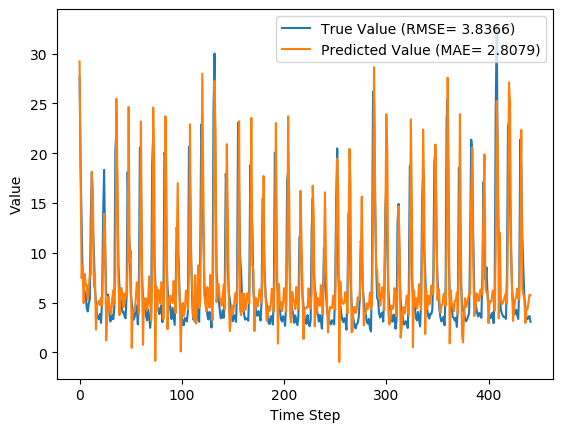

The table this chart was drawn from, first rows:
y_true, y_pred, y_true_scaled, y_pred_scaled
27.59, 29.22, 0.8587, 0.911
18.73, 17.81, 0.5747, 0.545
12.85, 7.454, 0.3862, 0.2133
7.48, 8.651, 0.2141, 0.2516
6.57, 4.935, 0.1849, 0.1325
6.04, 7.871, 0.1679, 0.2266
5.81, 6.782, 0.1606, 0.1917
4.46, 6.771, 0.1173, 0.1914
4.1, 5.304, 0.1058, 0.1443
4.91, 6.442, 0.1317, 0.1808
5.34, 7.867, 0.1455, 0.2265
13.68, 7.785, 0.4128, 0.2239
18.14, 18.12, 0.5558, 0.5552
12.64, 16.22, 0.3795, 0.4944
10.28, 6.581, 0.3038, 0.1853
6.35, 7.899, 0.1779, 0.2275
5.03, 2.286, 0.1356, 0.04762
3.92, 4.623, 0.1, 0.1225
3.44, 4.973, 0.08462, 0.1338
3.32, 5.206, 0.08077, 0.1412
3.86, 4.738, 0.09808, 0.1262
2.95, 5.475, 0.06891, 0.1498
5.15, 4.718, 0.1394, 0.1256
13.58, 8.561, 0.4096, 0.2488
18.33, 13.91, 0.5619, 0.4203
10.32, 12.42, 0.3051, 0.3725
5.83, 1.182, 0.1612, 0.01223
5.76, 3.589, 0.159, 0.08938
5.79, 5.512, 0.1599, 0.151
4.28, 4.965, 0.1115, 0.1335
3.1, 3.942, 0.07372, 0.1007
3.32, 3.886, 0.08077, 0.09892
3.73, 5.439, 0.09391, 0.1487
3.32, 6.23, 0.08077, 0.174
4.43, 4.828, 0.1163, 0.1291
20.24, 7.629, 0.6231, 0.2189
22.44, 25.48, 0.6936, 0.791
15.41, 17.79, 0.4683, 0.5446
8.69, 7.145, 0.2529, 0.2034
6.6, 3.74, 0.1859, 0.09423
5.37, 6.39, 0.1465, 0.1792
4.68, 6.465, 0.1244, 0.1816
4.0, 5.613, 0.1026, 0.1543
4.08, 4.536, 0.1051, 0.1197
3.63, 5.924, 0.09071, 0.1642
3.42, 5.746, 0.08397, 0.1585
5.76, 5.51, 0.159, 0.151
18.11, 9.07, 0.5548, 0.2651
12.18, 24.65, 0.3647, 0.7644
10.72, 9.029, 0.3179, 0.2638
5.95, 10.21, 0.1651, 0.3016
5.09, 0.4516, 0.1375, -0.01117
4.13, 4.241, 0.1067, 0.1103
3.27, 4.05, 0.07917, 0.1042
3.62, 4.134, 0.09038, 0.1069
4.73, 5.466, 0.126, 0.1495
4.38, 7.042, 0.1147, 0.2001
2.8, 5.769, 0.0641, 0.1593
5.98, 3.843, 0.166, 0.09752
20.58, 10.64, 0.634, 0.3153
... 382 more rows
